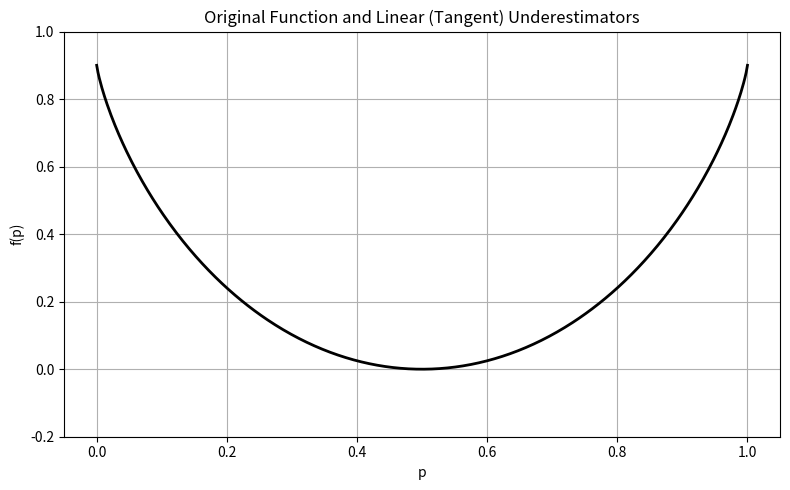

The script that saved this image:
import numpy as np
import matplotlib.pyplot as plt

# -----------------------
# Parameters (pick representative values)
# -----------------------
gamma   = 0.1
hatdelt = 0.05
bdelt   = hatdelt / (1 + hatdelt)
n_ref_p = 0     #number of tangent point for p

# Domain
p = np.linspace(1e-6, 1, 500)

# -----------------------
# Original function
# -----------------------
def f(p):
    h = (1 - p)**(1 - bdelt) + p**(1 - bdelt)
    return (1 - gamma) * (1 - (1 / bdelt) * np.log2(h))

# -----------------------
# Derivative
# -----------------------
def df_dp(p):
    h = (1 - p)**(1 - bdelt) + p**(1 - bdelt)
    return (1 - gamma) * (
        -1 / (bdelt * np.log(2))
    ) * (
        (1 - bdelt) * (p**(-bdelt) - (1 - p)**(-bdelt))
    ) / h

# -----------------------
# Tangent points
# -----------------------
p_grid = np.linspace(0, 1, n_ref_p)

# -----------------------
# Plot
# -----------------------
plt.figure(figsize=(8, 5))

# Original curve
plt.plot(p, f(p), 'k', linewidth=2, label="Original f(p)")

# Tangent lines
for pi in p_grid:
    tangent = f(pi) + df_dp(pi) * (p - pi)
    plt.plot(p, tangent, '--', linewidth=1)

# Mark tangent points
#plt.scatter(p_grid, f(p_grid), color='red', zorder=5, label="Reference Points", s=10)

plt.xlabel("p")
plt.ylabel("f(p)")
plt.title("Original Function and Linear (Tangent) Underestimators")
plt.ylim(-0.2, 1)
#plt.legend()
plt.grid(True)
plt.tight_layout()
plt.show()
